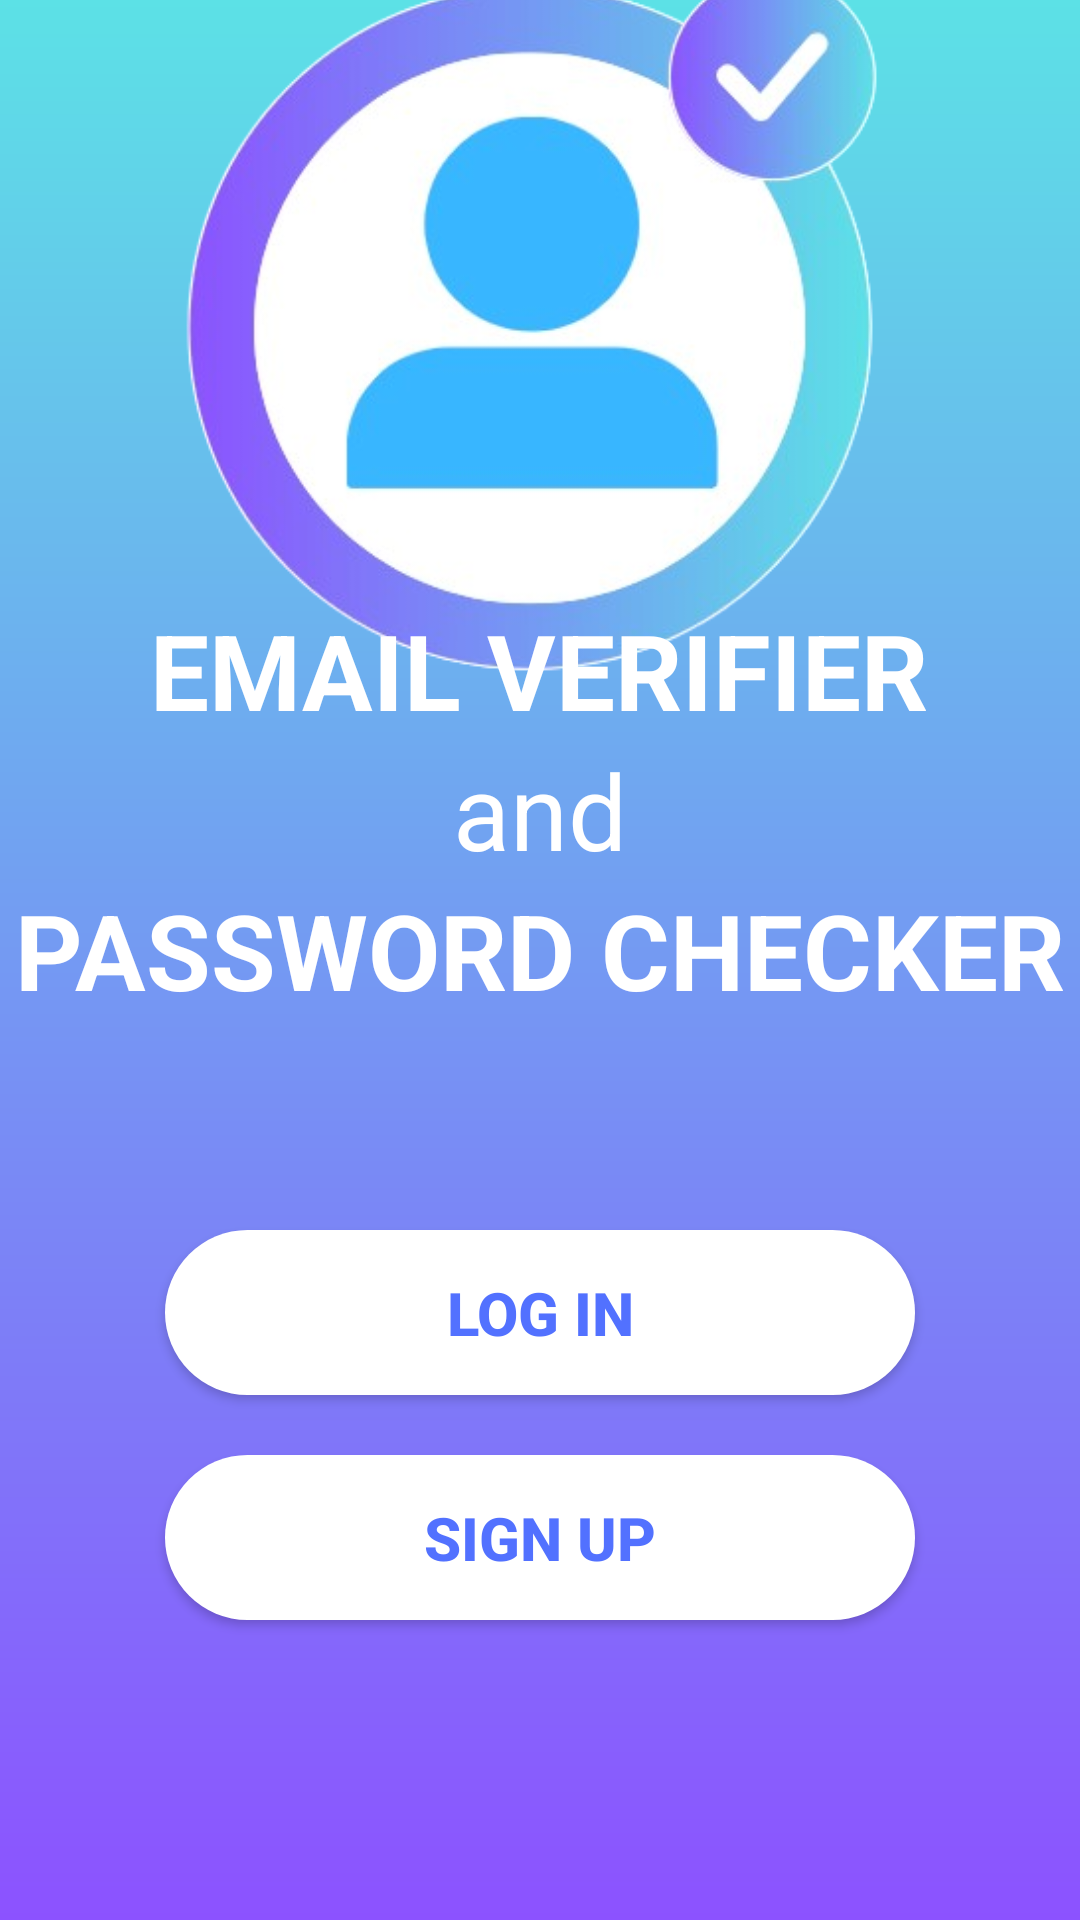

Write the Android layout XML for this screen, with the resource values it uses.
<!-- AndroidManifest.xml: application theme Theme.AUTOMATAPROJ -->
<!-- res/layout/activity_main.xml -->
<?xml version="1.0" encoding="utf-8"?>
<androidx.constraintlayout.widget.ConstraintLayout xmlns:android="http://schemas.android.com/apk/res/android"
    xmlns:app="http://schemas.android.com/apk/res-auto"
    xmlns:tools="http://schemas.android.com/tools"
    android:layout_width="match_parent"
    android:layout_height="match_parent"
    android:background="@drawable/gradient_background"
    tools:context=".MainActivity">

    <ImageView
        android:id="@+id/imageView2"
        android:layout_width="255dp"
        android:layout_height="243dp"
        android:layout_marginTop="16dp"
        app:layout_constraintBottom_toTopOf="@+id/emv"
        app:layout_constraintEnd_toEndOf="parent"
        app:layout_constraintStart_toStartOf="parent"
        app:layout_constraintTop_toTopOf="parent"
        app:srcCompat="@drawable/logo" />

    <TextView
        android:id="@+id/emv"
        android:layout_width="wrap_content"
        android:layout_height="wrap_content"
        android:text="EMAIL VERIFIER"
        android:textColor="#FFFFFF"
        android:textSize="35sp"
        android:textStyle="bold"
        app:layout_constraintBottom_toTopOf="@+id/and"
        app:layout_constraintEnd_toEndOf="parent"
        app:layout_constraintHorizontal_bias="0.496"
        app:layout_constraintStart_toStartOf="parent" />

    <TextView
        android:id="@+id/and"
        android:layout_width="wrap_content"
        android:layout_height="wrap_content"
        android:text="and"
        android:textColor="#FFFFFF"
        android:textSize="35sp"
        app:layout_constraintBottom_toTopOf="@+id/pwc"
        app:layout_constraintEnd_toEndOf="parent"
        app:layout_constraintStart_toStartOf="parent" />

    <TextView
        android:id="@+id/pwc"
        android:layout_width="wrap_content"
        android:layout_height="wrap_content"
        android:layout_marginBottom="70dp"
        android:text="PASSWORD CHECKER"
        android:textColor="#FFFFFF"
        android:textSize="35sp"
        android:textStyle="bold"
        app:layout_constraintBottom_toTopOf="@+id/login"
        app:layout_constraintEnd_toEndOf="parent"
        app:layout_constraintStart_toStartOf="parent" />

    <Button
        android:id="@+id/login"
        android:layout_width="250dp"
        android:layout_height="55dp"
        android:layout_marginBottom="20dp"
        android:background="@drawable/buttonbg"
        android:text="LOG IN"
        android:textColor="#5271FF"
        android:textSize="20sp"
        android:textStyle="bold"
        app:layout_constraintBottom_toTopOf="@+id/signup"
        app:layout_constraintEnd_toEndOf="parent"
        app:layout_constraintStart_toStartOf="parent" />

    <Button
        android:id="@+id/signup"
        android:layout_width="250dp"
        android:layout_height="55dp"
        android:layout_marginBottom="100dp"
        android:background="@drawable/buttonbg"
        android:text="SIGN UP"
        android:textColor="#5271FF"
        android:textSize="20sp"
        android:textStyle="bold"
        app:layout_constraintBottom_toBottomOf="parent"
        app:layout_constraintEnd_toEndOf="parent"
        app:layout_constraintStart_toStartOf="parent" />


</androidx.constraintlayout.widget.ConstraintLayout>
<!-- resources referenced by this layout -->
<resources>
  <!-- drawable buttonbg (drawable) -->
  <?xml version="1.0" encoding="utf-8"?>
  <selector xmlns:android="http://schemas.android.com/apk/res/android">
  
      <item>
          <shape android:shape="rectangle">
              <solid android:color="#FFFFFF" />
              <corners android:radius="30dp" />
                   />
          </shape>
      </item>
  </selector>
  <!-- drawable gradient_background (drawable) -->
  <?xml version="1.0" encoding="utf-8"?>
  <shape xmlns:android="http://schemas.android.com/apk/res/android">
  
      <gradient
          android:startColor="#8c52FF"
          android:endColor="#5ce1e6"
          android:centerX="50%"
          android:centerY="50%"
          android:angle="90"/>
  
  </shape>
  <!-- drawable logo: png bitmap (drawable, 96438 bytes) -->
  <style name="Theme.AUTOMATAPROJ" parent="Base.Theme.AUTOMATAPROJ" />
  <style name="Base.Theme.AUTOMATAPROJ" parent="Theme.AppCompat.Light.NoActionBar">
      </style>
</resources>
